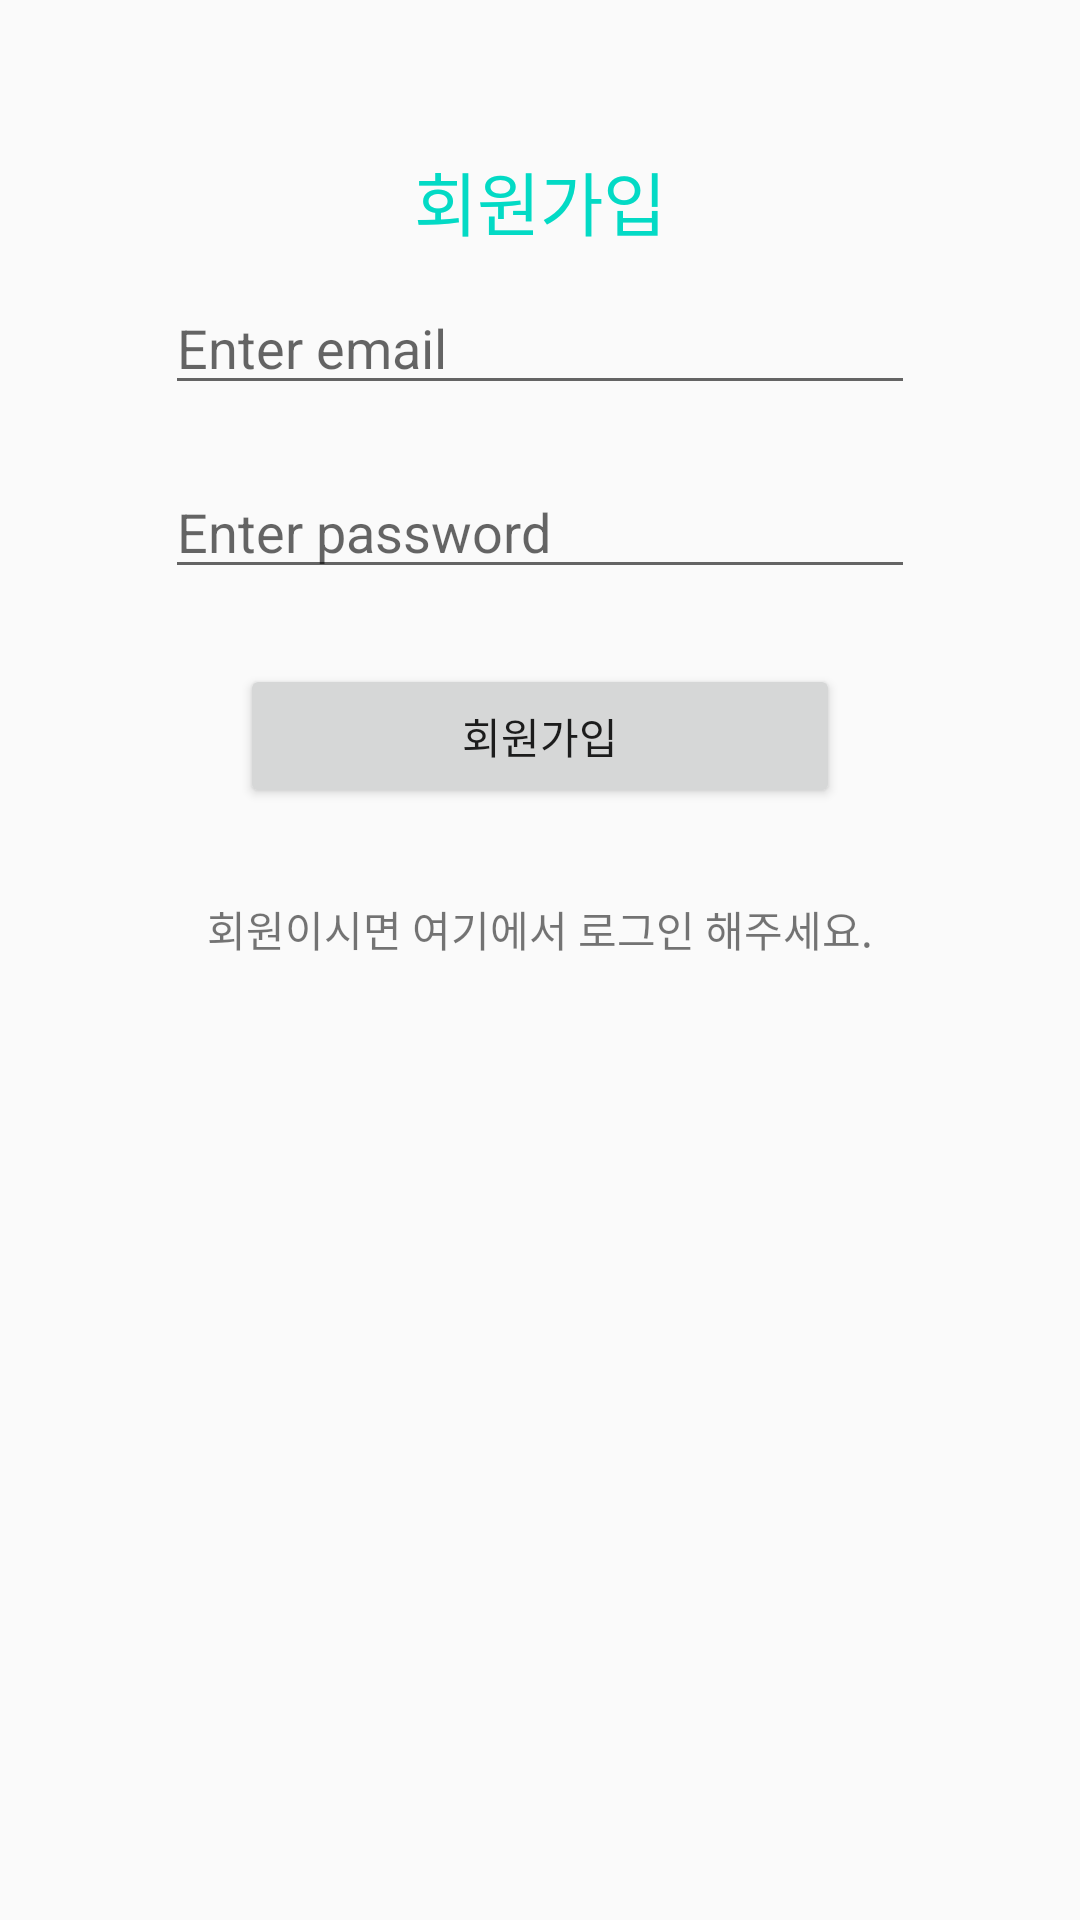

Produce the Android XML layout that renders to this screen, including the resource entries it uses.
<!-- AndroidManifest.xml: application theme AppTheme -->
<!-- res/layout/activity_signup.xml -->
<?xml version="1.0" encoding="utf-8"?>
<LinearLayout xmlns:android="http://schemas.android.com/apk/res/android"
    xmlns:app="http://schemas.android.com/apk/res-auto"
    xmlns:tools="http://schemas.android.com/tools"
    android:layout_width="match_parent"
    android:layout_height="match_parent"
    android:orientation="vertical"
    tools:context=".Login.SignupActivity">

    <TextView
        android:layout_gravity="center_horizontal"
        android:layout_width="wrap_content"
        android:layout_height="wrap_content"
        android:layout_marginTop="50dp"
        android:textSize="23dp"
        android:textColor="@color/colorAccent"
        android:text="회원가입" />


    <EditText
        android:id="@+id/editTextEmail"
        android:layout_width="250dp"
        android:layout_height="wrap_content"
        android:layout_margin="10dp"
        android:layout_gravity="center_horizontal"
        android:hint="Enter email"
        android:inputType="textEmailAddress" />

    <EditText
        android:id="@+id/editTextPassword"
        android:layout_width="250dp"
        android:layout_gravity="center_horizontal"
        android:layout_height="wrap_content"
        android:layout_margin="10dp"
        android:hint="Enter password"
        android:inputType="textPassword" />

    <Button
        android:id="@+id/buttonSignup"
        android:layout_width="200dp"
        android:layout_height="wrap_content"
        android:layout_margin="15dp"
        android:layout_gravity="center_horizontal"
        android:text="회원가입" />

    <TextView
        android:text="회원이시면 여기에서 로그인 해주세요."
        android:id="@+id/textViewSignin"
        android:gravity="center"
        android:layout_margin="15dp"
        android:layout_width="match_parent"
        android:layout_height="wrap_content" />

    <TextView
        android:layout_gravity="center_horizontal"
        android:textColor="@color/colorAccent"
        android:id="@+id/textviewMessage"
        android:layout_width="wrap_content"
        android:layout_height="wrap_content" />

</LinearLayout>
<!-- resources referenced by this layout -->
<resources>
  <color name="colorAccent">#03DAC5</color>
  <style name="AppTheme" parent="Theme.AppCompat.Light.DarkActionBar">
          
          <item name="colorPrimary">@color/colorPrimary</item>
          <item name="colorPrimaryDark">@color/colorPrimaryDark</item>
          <item name="colorAccent">@color/colorAccent</item>
          <item name="windowActionBar">false</item>
          <item name="windowNoTitle">true</item>
  
      </style>
  <color name="colorPrimary">#6200EE</color>
  <color name="colorPrimaryDark">#3700B3</color>
</resources>
